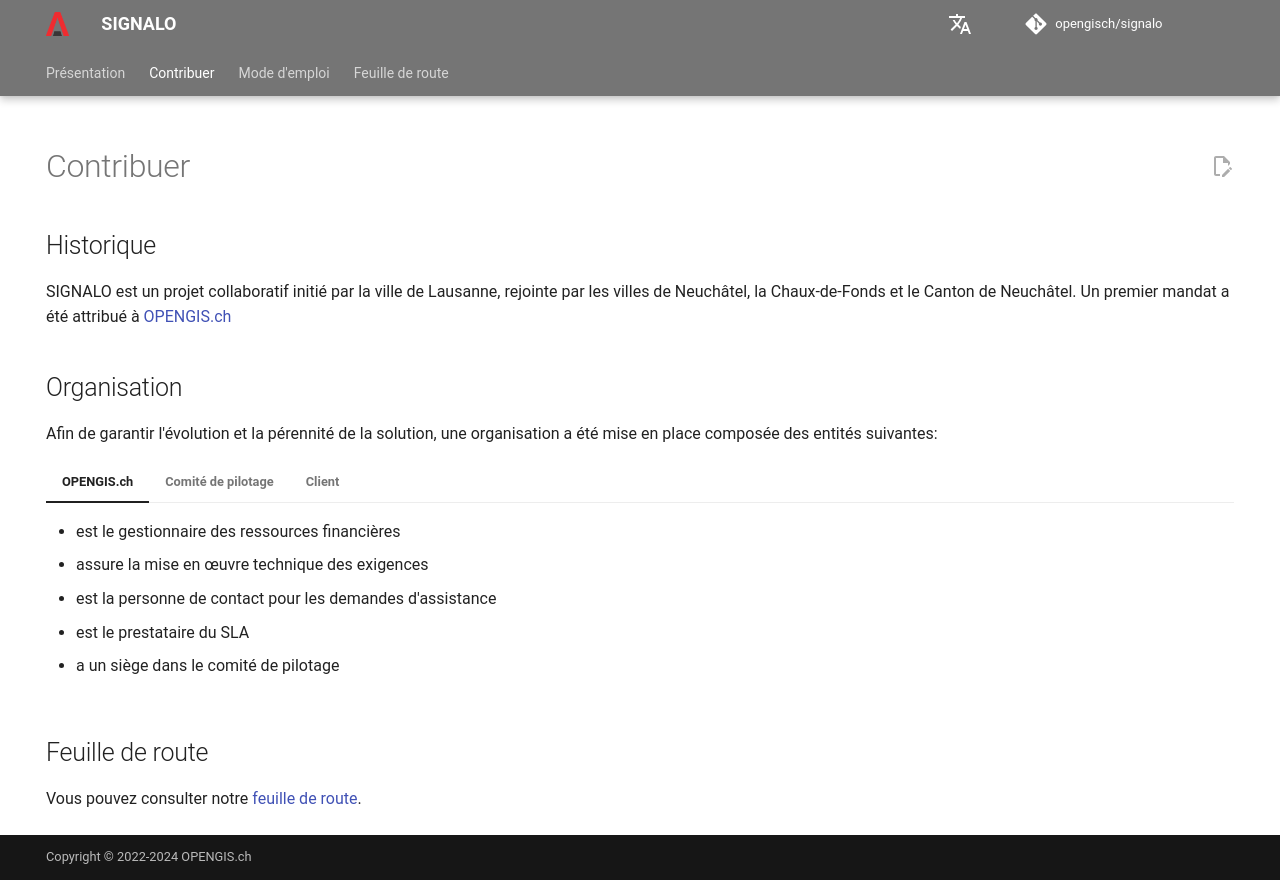

repository: opengisch/signalo · page: contribute/index.html · generator: mkdocs


### Historique

SIGNALO est un projet collaboratif initié par la ville de Lausanne, rejointe par les villes de Neuchâtel, la Chaux-de-Fonds et le Canton de Neuchâtel.
Un premier mandat a été attribué à [OPENGIS.ch](https://www.opengis.ch/) 

### Organisation

Afin de garantir l'évolution et la pérennité de la solution, une organisation a été mise en place composée des entités suivantes:

* **OPENGIS.ch**
    * est le gestionnaire des ressources financières
    * assure la mise en œuvre technique des exigences
    * est la personne de contact pour les demandes d'assistance
    * est le prestataire du SLA
    * a un siège dans le comité de pilotage
* **Comité de pilotage**
    * est responsable du pilotage stratégique et technique de SIGNALO
    * supervise globalement l'utilisation des ressources financières
    * choisit un responsable du comité de pilotage
    * détermine le contenu des appels d’offre
    * détermine le choix des prestataires pour la réalisation des mandats
    * valide la facturation 
* **Client**
    * est informé de l'état du projet au cas par cas, mais au moins une fois par an
    * reçoit un compte rendu de l'utilisation des fonds
    * est consulté par l'équipe de pilotage sur des questions controversées  ou stratégiquement importantes
    * peut participer activement au développement et aux améliorations

## Feuille de route

Vous pouvez consulter notre [feuille de route](roadmap.md).
